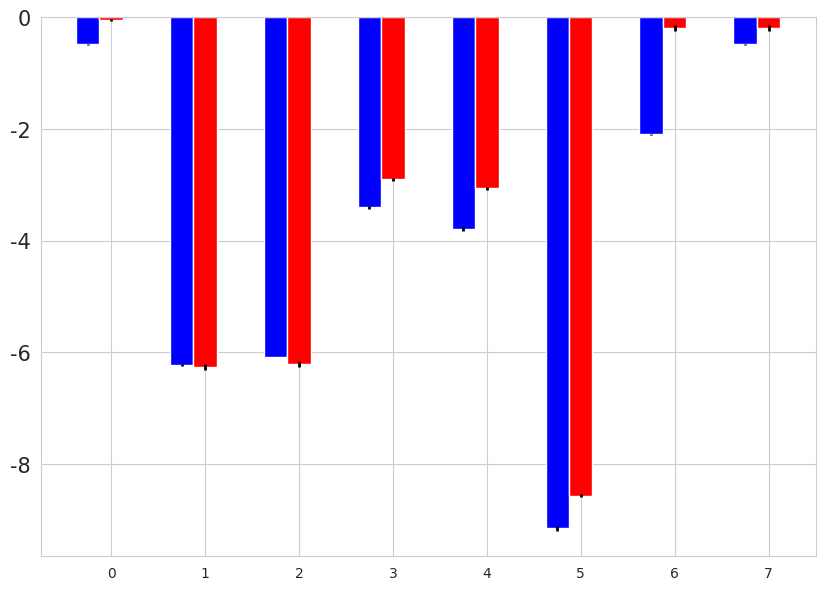

Python code for this plot: (Note: this script raises an exception after producing the figure.)
import matplotlib.pyplot as plt
from numpy import *
import math, os, sys, re
import seaborn as sbn
sbn.set_style("whitegrid")
#Here we are going to plot the absolute values along with the relative computed with
#all bond constraints
#all the values are taken from the google spreadsheet


#select seaborn color palette to color all the bars
#actually I think blue an red are better for the moment
colors = ["blue","red"]#sbn.color_palette("hls",16)
#now create a list of number to locate all the free energies
#we will have on the x-axis the molecule - to be modified in powerpoint -
#on the y-axis the transformation starting from methane
#so we will have : met~eth, eth~methOL, meth~methOL,meth~2MF,meth~tol,meth~2MIND,meth~neoP
ind = arange(8) - 0.25 #add a -0.25 so we center the plot
#width of each bar
width = 0.25 #which is the same as the spacing
fig = plt.figure(figsize=[10,7])
ax = fig.add_subplot(111)

#BARS:
#methane ~ethane
methethrel = ax.bar(ind[0],-0.4860,width,color=colors[0],yerr=0.003,\
                 error_kw = dict(elinewidth=2,ecolor="black"))
methethabs = ax.bar(ind[0]+width,-0.046,width,color=colors[1],yerr=0.021,\
                 error_kw = dict(elinewidth=2,ecolor="black"))
#ethane ~methanol
ethmetholrel = ax.bar(ind[1],-6.2298,width,color=colors[0],yerr=0.0127,\
                 error_kw = dict(elinewidth=2,ecolor="black"))
ethmetholabs = ax.bar(ind[1]+width,-6.26,width,color=colors[1],yerr=0.051,\
                 error_kw = dict(elinewidth=2,ecolor="black"))

#methane ~methanol
methmetholrel = ax.bar(ind[2],-6.0838,width,color=colors[0],yerr=0.0073,\
                 error_kw = dict(elinewidth=2,ecolor="black"))
methmetholabs = ax.bar(ind[2]+width,-6.21,width,color=colors[1],yerr=0.055,\
                 error_kw = dict(elinewidth=2,ecolor="black"))

#methane ~ 2methylfuran
meth2mfrel = ax.bar(ind[3],-3.4023,width,color=colors[0],yerr=0.031,\
                 error_kw = dict(elinewidth=2,ecolor="black"))
meth2mfabs = ax.bar(ind[3]+width,-2.903,width,color=colors[1],yerr=0.029,\
                 error_kw = dict(elinewidth=2,ecolor="black"))

#methane ~ toluene
methtolrel = ax.bar(ind[4],-3.790,width,color=colors[0],yerr=0.03,\
                 error_kw = dict(elinewidth=2,ecolor="black"))
methtolabs = ax.bar(ind[4]+width,-3.065,width,color=colors[1],yerr=0.031,\
                 error_kw = dict(elinewidth=2,ecolor="black"))

#methane ~ 2methylindole
meth2mindrel = ax.bar(ind[5],-9.150,width,color=colors[0],yerr=0.043,\
                 error_kw = dict(elinewidth=2,ecolor="black"))
meth2mindabs = ax.bar(ind[5]+width,-8.571,width,color=colors[1],yerr=0.029,\
                 error_kw = dict(elinewidth=2,ecolor="black"))

#methane ~ neopentane
methneoprel = ax.bar(ind[6],-2.0981,width,color=colors[0],yerr=0.0130,\
                 error_kw = dict(elinewidth=2,ecolor="black"))
methneopabs = ax.bar(ind[6]+width,-0.190,width,color=colors[1],yerr=0.060,\
                 error_kw = dict(elinewidth=2,ecolor="black"))

#methane ~ neopentane2
methneo2prel = ax.bar(ind[7],-0.486,width,color=colors[0],yerr=0.003,\
                 error_kw = dict(elinewidth=2,ecolor="black"))
methneo2pabs = ax.bar(ind[7]+width,-0.190,width,color=colors[1],yerr=0.060,\
                 error_kw = dict(elinewidth=2,ecolor="black"))



#ax.set_ylim()
#plt.yticks(arange(start,end,pace))
#set the fontsize of the y-axis ticks
plt.yticks(fontsize=15)
#set 8 point for the x ticks
plt.xticks(arange(8))
#now I do not put any name on the x ticks, since it may be ok to put molecules
tick_name = ["","","","","","","","","","",""]
#assign the ticks name
xTickMarks=[str(x) for x in tick_name]
#set the size
xtickNames = ax.set_xticklabels(xTickMarks,fontsize=20)

#grid on plot
plt.grid(True)
#legend here we need to fix the labels
ax.legend((methethrel,methethabs),("RFE","RFE from AFE"),loc="best",fontsize=20)
#savefigure
plt.savefig("sire_allbonds_relabs.png",dpi=300,transparent=True)
plt.savefig("sire_allbonds_relabs.pdf",dpi=300)
